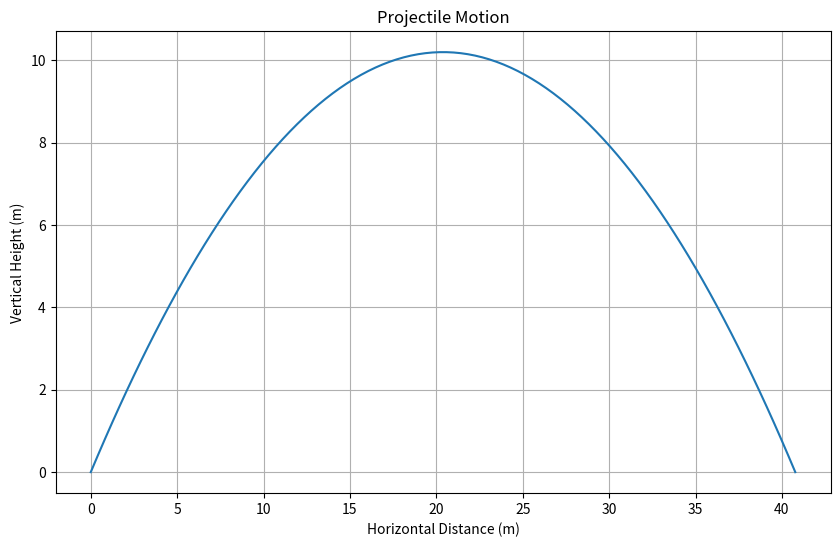

Here is the Python script that generated this plot:
import numpy as np
import matplotlib.pyplot as plt

# Parameters
initial_velocity = 20.0  # Initial velocity in m/s
angle_degrees = 45.0  # Launch angle in degrees
gravity = 9.81  # Acceleration due to gravity in m/s^2

# Convert angle to radians
angle_radians = np.radians(angle_degrees)

# Time of flight
time_of_flight = (2 * initial_velocity * np.sin(angle_radians)) / gravity

# Time points
t = np.linspace(0, time_of_flight, num=100)

# Calculate horizontal and vertical positions
x = initial_velocity * np.cos(angle_radians) * t
y = initial_velocity * np.sin(angle_radians) * t - 0.5 * gravity * t**2

# Plot the projectile trajectory
plt.figure(figsize=(10, 6))
plt.plot(x, y)
plt.xlabel('Horizontal Distance (m)')
plt.ylabel('Vertical Height (m)')
plt.title('Projectile Motion')
plt.grid(True)
plt.show()
